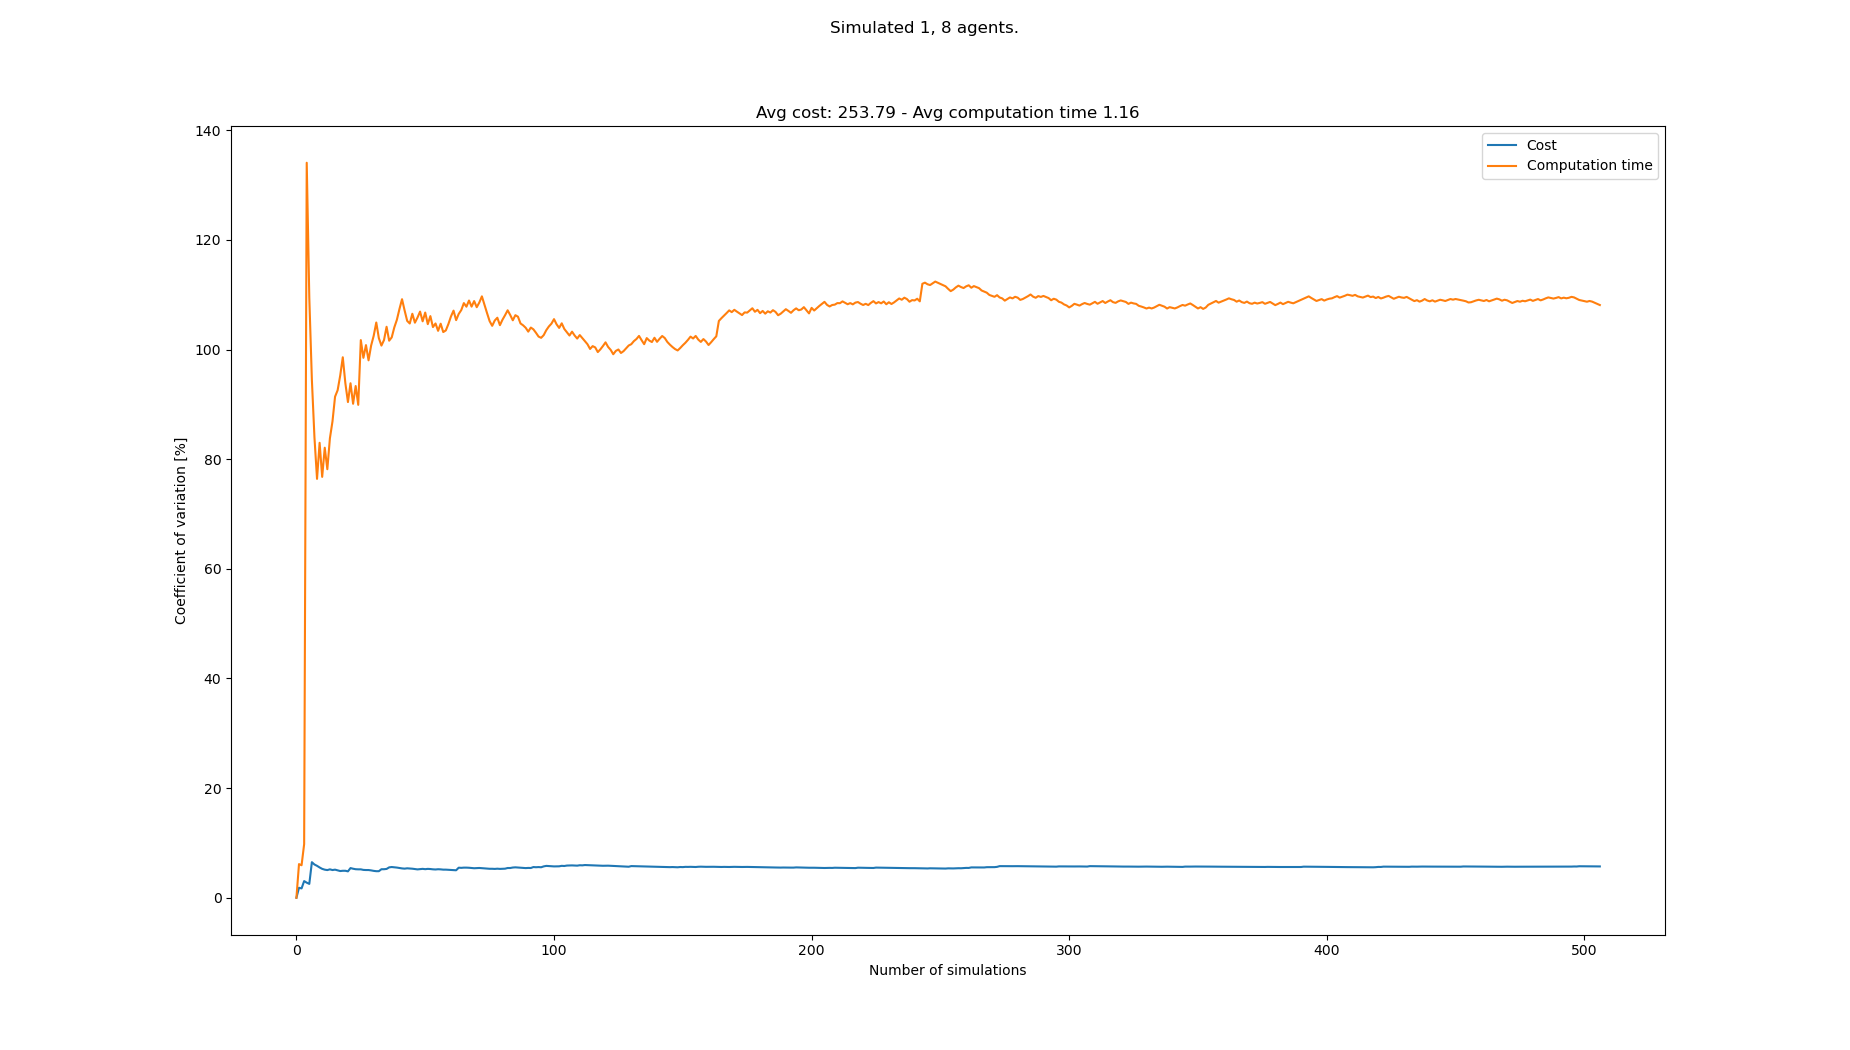

The table this chart was drawn from, first rows:
starts, goals, Cost, Cost_var, Cost_mean, Cost_std, Computation time, Computation time_var, Computation time_mean, Computation time_std
[(5, 0), (7, 20), (3, 21), (0, 20), (5, …, [(2, 20), (3, 0), (0, 1), (7, 1), (5, 0)…, 243, 0.0, 243.0, 0.0, 0.09787, 0.0, 0.09787, 0.0
[(1, 0), (2, 21), (0, 20), (7, 21), (7, …, [(6, 20), (5, 0), (2, 0), (1, 0), (4, 1)…, 252, 1.818, 247.5, 4.5, 0.1107, 6.136, 0.1043, 0.006398
[(8, 1), (4, 20), (5, 21), (6, 21), (3, …, [(5, 20), (0, 1), (4, 0), (2, 1), (2, 0)…, 252, 1.704, 249.0, 4.243, 0.09778, 5.928, 0.1021, 0.006053
[(7, 0), (5, 20), (1, 20), (0, 21), (6, …, [(7, 21), (8, 1), (7, 1), (5, 1), (8, 0)…, 234, 3.043, 245.2, 7.462, 0.0837, 9.782, 0.0975, 0.009537
[(4, 0), (0, 21), (2, 20), (5, 20), (8, …, [(7, 20), (3, 1), (6, 1), (6, 0), (7, 1)…, 243, 2.751, 244.8, 6.735, 1.089, 134.1, 0.2957, 0.3966
[(5, 0), (0, 20), (2, 20), (8, 20), (7, …, [(7, 21), (5, 0), (0, 0), (3, 0), (1, 1)…, 243, 2.53, 244.5, 6.185, 1.11, 109.5, 0.4315, 0.4725
[(4, 0), (8, 21), (3, 21), (5, 21), (7, …, [(2, 20), (1, 1), (4, 0), (4, 1), (8, 1)…, 288, 6.487, 250.7, 16.26, 1.154, 94.48, 0.5348, 0.5053
[(7, 0), (7, 20), (7, 21), (0, 21), (3, …, [(4, 21), (6, 0), (0, 1), (1, 0), (0, 0)…, 252, 6.066, 250.9, 15.22, 1.112, 83.99, 0.6069, 0.5097
[(1, 0), (7, 20), (4, 20), (1, 20), (1, …, [(7, 21), (0, 1), (6, 0), (7, 0), (6, 1)…, 243, 5.824, 250.0, 14.56, 1.146, 76.42, 0.6668, 0.5096
[(1, 0), (4, 20), (8, 21), (3, 21), (4, …, [(7, 20), (5, 1), (6, 0), (2, 1), (4, 1)…, 252, 5.526, 250.2, 13.83, 0.1336, 83, 0.6135, 0.5092
[(0, 0), (3, 21), (5, 21), (6, 21), (7, …, [(7, 21), (5, 0), (7, 0), (6, 0), (1, 0)…, 252, 5.269, 250.4, 13.19, 1.069, 76.78, 0.6549, 0.5028
[(0, 1), (4, 21), (6, 21), (0, 21), (3, …, [(4, 20), (3, 1), (8, 0), (6, 1), (5, 0)…, 243, 5.123, 249.8, 12.79, 0.1371, 82.1, 0.6117, 0.5022
[(0, 1), (7, 20), (8, 21), (7, 21), (1, …, [(6, 20), (5, 0), (6, 1), (7, 1), (4, 0)…, 261, 5.049, 250.6, 12.65, 1.386, 78.18, 0.6713, 0.5248
[(0, 1), (6, 20), (1, 21), (7, 21), (3, …, [(6, 20), (8, 1), (5, 1), (6, 0), (1, 0)…, 234, 5.18, 249.4, 12.92, 0.08627, 83.83, 0.6295, 0.5277
[(1, 1), (4, 21), (8, 20), (6, 21), (1, …, [(0, 20), (7, 0), (5, 0), (6, 1), (3, 0)…, 243, 5.055, 249.0, 12.59, 0.1887, 86.9, 0.6001, 0.5215
[(1, 1), (5, 21), (3, 20), (8, 20), (7, …, [(5, 20), (4, 1), (6, 1), (5, 1), (2, 1)…, 234, 5.126, 248.1, 12.72, 0.09322, 91.42, 0.5684, 0.5196
[(8, 1), (4, 20), (5, 20), (5, 21), (2, …, [(5, 21), (8, 1), (3, 1), (0, 1), (8, 0)…, 243, 5.002, 247.8, 12.39, 0.2576, 92.59, 0.5502, 0.5094
[(6, 1), (1, 20), (3, 20), (4, 21), (2, …, [(7, 20), (6, 1), (3, 1), (2, 0), (1, 0)…, 252, 4.872, 248.0, 12.08, 0.1554, 95.27, 0.5282, 0.5032
[(5, 0), (6, 20), (0, 20), (4, 20), (2, …, [(8, 21), (5, 0), (2, 0), (6, 1), (8, 1)…, 234, 4.922, 247.3, 12.17, 0.1047, 98.6, 0.5059, 0.4989
[(7, 1), (1, 20), (6, 20), (2, 20), (0, …, [(3, 21), (0, 1), (2, 0), (6, 0), (3, 1)…, , 4.922, 247.3, 12.17, 1.039, 93.87, 0.5326, 0.4999
[(3, 1), (8, 21), (6, 21), (7, 21), (0, …, [(3, 21), (6, 1), (8, 0), (2, 1), (5, 0)…, 243, 4.816, 247.1, 11.9, 1.306, 90.43, 0.5694, 0.5149
[(8, 0), (2, 20), (6, 20), (6, 21), (3, …, [(2, 21), (2, 1), (1, 1), (4, 0), (0, 1)…, 279, 5.414, 248.6, 13.46, 0.07679, 93.86, 0.547, 0.5135
[(3, 0), (2, 21), (4, 20), (3, 20), (8, …, [(8, 20), (1, 0), (4, 0), (5, 0), (3, 0)…, 252, 5.294, 248.7, 13.17, 1.094, 90.12, 0.5708, 0.5144
[(6, 0), (0, 21), (7, 20), (1, 21), (6, …, [(4, 21), (7, 1), (3, 1), (4, 0), (7, 0)…, 243, 5.204, 248.5, 12.93, 2.15, 93.36, 0.6366, 0.5943
[(7, 1), (3, 21), (6, 21), (8, 21), (7, …, [(4, 21), (0, 0), (6, 0), (7, 1), (5, 1)…, 261, 5.182, 249.0, 12.9, 1.152, 89.92, 0.6573, 0.591
[(0, 0), (7, 21), (5, 21), (2, 20), (7, …, [(0, 21), (1, 0), (2, 1), (1, 1), (3, 1)…, , 5.182, 249.0, 12.9, 3.314, 101.7, 0.7595, 0.7726
[(4, 1), (3, 20), (2, 20), (4, 20), (3, …, [(8, 21), (5, 0), (0, 0), (7, 0), (1, 0)…, 252, 5.08, 249.1, 12.66, 1.123, 98.5, 0.7729, 0.7613
[(2, 0), (4, 21), (7, 21), (3, 20), (8, …, [(8, 21), (6, 1), (4, 0), (8, 0), (5, 0)…, 261, 5.056, 249.6, 12.62, 0.1436, 100.8, 0.7504, 0.7567
[(2, 0), (2, 20), (3, 20), (1, 20), (8, …, [(3, 20), (1, 0), (1, 1), (3, 0), (7, 0)…, , 5.056, 249.6, 12.62, 2.017, 98.04, 0.7941, 0.7786
[(7, 1), (4, 21), (0, 20), (8, 21), (1, …, [(4, 20), (2, 1), (7, 0), (3, 0), (1, 0)…, 243, 4.991, 249.3, 12.45, 0.08262, 100.7, 0.7704, 0.7761
[(5, 0), (6, 20), (8, 20), (7, 21), (1, …, [(2, 20), (2, 1), (3, 1), (8, 1), (5, 1)…, 252, 4.904, 249.4, 12.23, 0.184, 102.5, 0.7515, 0.7705
[(2, 0), (5, 21), (0, 20), (2, 20), (6, …, [(7, 21), (4, 0), (0, 1), (0, 0), (6, 0)…, 243, 4.846, 249.2, 12.08, 0.09039, 104.9, 0.7308, 0.767
[(5, 1), (3, 21), (4, 21), (1, 20), (7, …, [(2, 20), (3, 1), (7, 1), (8, 0), (2, 1)…, , 4.846, 249.2, 12.08, 1.126, 102.1, 0.7428, 0.7583
[(5, 0), (2, 20), (6, 20), (1, 20), (3, …, [(5, 20), (7, 1), (1, 0), (1, 1), (8, 0)…, 279, 5.204, 250.2, 13.02, 2.384, 100.7, 0.7911, 0.7969
[(5, 1), (4, 20), (3, 20), (5, 21), (7, …, [(6, 20), (1, 1), (2, 0), (0, 0), (5, 1)…, , 5.204, 250.2, 13.02, 3.041, 101.7, 0.8554, 0.8703
[(6, 0), (7, 20), (0, 21), (6, 20), (2, …, [(4, 20), (8, 0), (3, 1), (8, 1), (0, 0)…, 234, 5.257, 249.7, 13.13, 0.05988, 104.2, 0.8333, 0.868
[(1, 1), (3, 20), (0, 20), (0, 21), (1, …, [(3, 20), (3, 0), (2, 1), (8, 0), (6, 1)…, 279, 5.543, 250.6, 13.89, 2.196, 101.6, 0.8701, 0.8843
[(0, 1), (0, 21), (5, 20), (6, 20), (4, …, [(4, 21), (8, 0), (2, 1), (3, 0), (8, 1)…, 270, 5.604, 251.2, 14.08, 3.289, 102.2, 0.9338, 0.9546
[(6, 1), (2, 20), (5, 21), (8, 21), (3, …, [(0, 20), (0, 0), (6, 1), (8, 1), (2, 1)…, 261, 5.554, 251.5, 13.97, 0.1443, 104.1, 0.9135, 0.9505
[(6, 0), (8, 21), (5, 20), (5, 21), (0, …, [(4, 20), (1, 1), (3, 1), (2, 1), (5, 0)…, 261, 5.504, 251.7, 13.86, 0.2163, 105.4, 0.8961, 0.9449
[(6, 0), (7, 21), (2, 20), (6, 21), (1, …, [(8, 21), (7, 1), (6, 0), (6, 1), (5, 0)…, 252, 5.427, 251.8, 13.66, 0.09325, 107.4, 0.8765, 0.9414
[(4, 1), (5, 21), (4, 20), (0, 20), (7, …, [(4, 20), (1, 0), (7, 0), (0, 0), (1, 1)…, 252, 5.353, 251.8, 13.48, 0.1164, 109.2, 0.8584, 0.9374
[(4, 0), (3, 20), (2, 21), (5, 20), (4, …, [(0, 21), (1, 1), (2, 1), (4, 1), (3, 0)…, 261, 5.31, 252.0, 13.38, 1.173, 107.1, 0.8657, 0.9276
[(2, 1), (8, 21), (2, 20), (1, 20), (0, …, [(2, 20), (4, 0), (5, 1), (0, 1), (3, 1)…, 234, 5.371, 251.5, 13.51, 1.156, 105.2, 0.8723, 0.918
[(6, 0), (2, 20), (8, 20), (2, 21), (5, …, [(7, 21), (3, 0), (8, 1), (7, 0), (6, 1)…, 243, 5.335, 251.3, 13.41, 3.116, 104.8, 0.9222, 0.9661
[(8, 1), (3, 20), (5, 20), (7, 21), (6, …, [(6, 21), (4, 0), (2, 0), (0, 1), (7, 0)…, 243, 5.298, 251.1, 13.31, 0.09029, 106.5, 0.9041, 0.9632
[(7, 1), (4, 21), (5, 21), (3, 20), (2, …, [(1, 21), (4, 1), (7, 0), (0, 1), (7, 1)…, 252, 5.235, 251.1, 13.15, 1.127, 104.9, 0.9088, 0.9535
[(0, 1), (6, 20), (1, 20), (1, 21), (5, …, [(6, 21), (2, 1), (4, 0), (6, 0), (4, 1)…, 252, 5.173, 251.2, 12.99, 0.2714, 105.8, 0.8955, 0.9479
[(7, 1), (0, 21), (5, 20), (4, 21), (8, …, [(6, 21), (8, 1), (2, 1), (1, 1), (5, 1)…, 270, 5.226, 251.6, 13.15, 0.2221, 106.9, 0.8818, 0.943
[(1, 0), (3, 20), (2, 20), (3, 21), (4, …, [(0, 21), (3, 1), (2, 1), (8, 1), (3, 0)…, 270, 5.27, 252.0, 13.28, 1.238, 105.2, 0.8889, 0.9348
[(7, 0), (4, 21), (7, 20), (2, 20), (5, …, [(8, 21), (2, 0), (2, 1), (6, 0), (3, 0)…, 252, 5.213, 252.0, 13.14, 0.08722, 106.8, 0.8732, 0.9323
[(3, 0), (3, 21), (4, 21), (5, 20), (3, …, [(7, 20), (8, 1), (3, 1), (2, 1), (6, 1)…, 234, 5.267, 251.6, 13.25, 2.093, 104.6, 0.8967, 0.9383
[(5, 1), (5, 21), (3, 21), (6, 21), (1, …, [(8, 21), (6, 0), (3, 0), (5, 1), (2, 1)…, 243, 5.239, 251.4, 13.17, 0.1055, 106.1, 0.8817, 0.9357
[(5, 0), (4, 21), (3, 20), (7, 20), (4, …, [(4, 20), (7, 1), (8, 1), (4, 0), (1, 0)…, 252, 5.185, 251.4, 13.04, 2.12, 104.1, 0.9047, 0.9419
[(1, 1), (6, 20), (7, 20), (3, 20), (7, …, [(3, 21), (8, 0), (8, 1), (5, 1), (0, 1)…, 243, 5.158, 251.3, 12.96, 0.3142, 104.8, 0.8939, 0.9366
[(8, 0), (0, 20), (6, 20), (4, 20), (8, …, [(3, 21), (4, 0), (3, 0), (8, 1), (5, 0)…, 270, 5.203, 251.6, 13.09, 1.115, 103.4, 0.8979, 0.9287
[(6, 1), (7, 20), (8, 21), (5, 21), (4, …, [(4, 20), (2, 0), (6, 1), (8, 1), (5, 0)…, 243, 5.177, 251.5, 13.02, 0.1218, 104.7, 0.8843, 0.9261
[(2, 1), (7, 20), (8, 20), (4, 21), (1, …, [(5, 21), (0, 1), (0, 0), (5, 0), (8, 0)…, 252, 5.128, 251.5, 12.9, 1.273, 103.2, 0.891, 0.9195
[(5, 0), (3, 21), (3, 20), (1, 21), (2, …, [(0, 20), (6, 0), (3, 1), (2, 1), (7, 0)…, , 5.128, 251.5, 12.9, 3.35, 103.5, 0.9326, 0.9653
[(8, 1), (5, 21), (1, 20), (2, 21), (4, …, [(3, 20), (2, 1), (8, 1), (3, 0), (5, 1)…, 261, 5.102, 251.7, 12.84, 0.1478, 104.7, 0.9196, 0.9625
... 433 more rows
